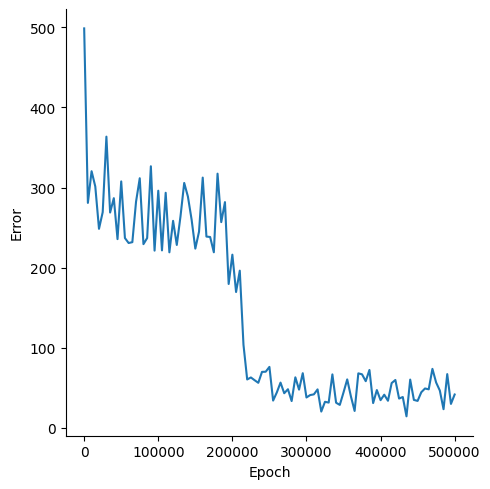

Data behind this chart, as committed beside it:
, Epoch, Error
0, 0, 498.7
1, 5000, 280.9
2, 10000, 320.4
3, 15000, 301.3
4, 20000, 248.5
5, 25000, 269.3
6, 30000, 363.6
7, 35000, 268.8
8, 40000, 286.8
9, 45000, 235.6
10, 50000, 307.7
11, 55000, 237
12, 60000, 230.8
13, 65000, 231.8
14, 70000, 282.4
15, 75000, 311.6
16, 80000, 229.4
17, 85000, 237
18, 90000, 326.6
19, 95000, 221.3
20, 100000, 296.1
21, 105000, 221.6
22, 110000, 293.5
23, 115000, 219.2
24, 120000, 258.5
25, 125000, 228.4
26, 130000, 264.1
27, 135000, 305.8
28, 140000, 288.8
29, 145000, 259.9
30, 150000, 223.8
31, 155000, 245
32, 160000, 312.4
33, 165000, 238.8
34, 170000, 238.3
35, 175000, 219.2
36, 180000, 317.3
37, 185000, 256.9
38, 190000, 281.8
39, 195000, 179.6
40, 200000, 216.2
41, 205000, 169.6
42, 210000, 196.3
43, 215000, 103.7
44, 220000, 60.47
45, 225000, 62.95
46, 230000, 59.52
47, 235000, 56.26
48, 240000, 69.91
49, 245000, 70.13
50, 250000, 76.14
51, 255000, 34.1
52, 260000, 44.28
53, 265000, 56.53
54, 270000, 43.26
55, 275000, 48.25
56, 280000, 33.49
57, 285000, 63.12
58, 290000, 47.76
59, 295000, 68.3
... 41 more rows
